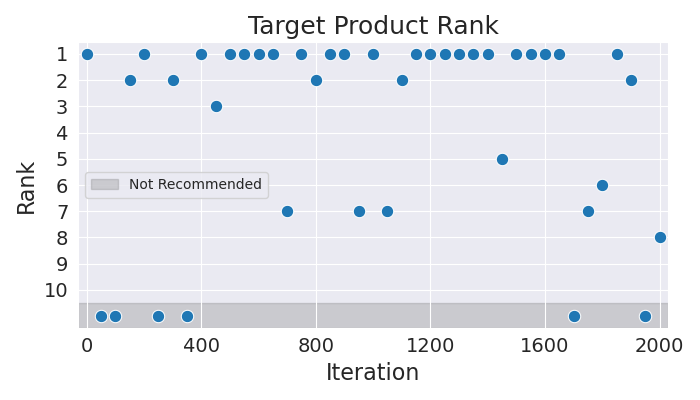

The data file committed next to this chart (first rows):
Iteration, Rank
0, 1
50, 11
100, 11
150, 2
200, 1
250, 11
300, 2
350, 11
400, 1
450, 3
500, 1
550, 1
600, 1
650, 1
700, 7
750, 1
800, 2
850, 1
900, 1
950, 7
1000, 1
1050, 7
1100, 2
1150, 1
1200, 1
1250, 1
1300, 1
1350, 1
1400, 1
1450, 5
1500, 1
1550, 1
1600, 1
1650, 1
1700, 11
1750, 7
1800, 6
1850, 1
1900, 2
1950, 11
2000, 8
